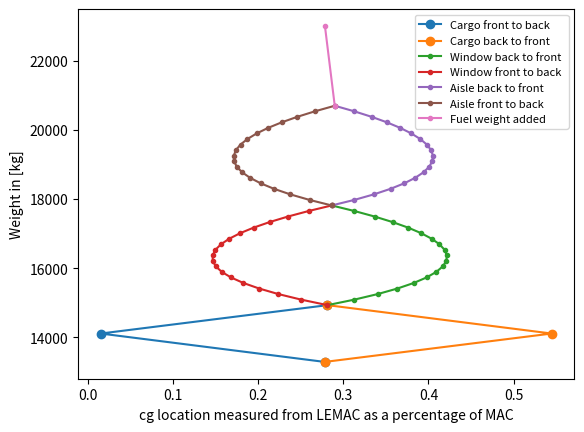

Reproduce this figure in Python.
from math import *
import matplotlib.pyplot as plt
import numpy as np

cr = 2.57
ct = 1.59
c_mac = 2.11847
b = 27.05
b_half = b/2
l_tot = 27.165
MTOW = 23000
sweep = 0

taper = ct/cr
y_lemac = (b_half/6) * ((1 + 2*taper)/taper)
print(y_lemac)
x_lemac = 11.60

def cg_calculation(MTOW, x_lemac):
    W_w = 0.149 * MTOW
    W_wh = 0.018 * MTOW
    W_wv = 0.02 * MTOW
    W_en = 0.103 * MTOW
    W_fus = 0.248 * MTOW
    W_lm = 0.035 * MTOW
    W_ln = 0.005 * MTOW
    print("Weights", W_w, W_wh, W_wv, W_en, W_fus, W_lm, W_ln)

    W_fusgroup = W_fus + W_wh + W_wv + W_ln
    W_wgroup = W_w  + W_en + W_lm
    OEW = W_fusgroup + W_wgroup
    print("Weights of the fuselage, wing and OEW respectively: ", W_fusgroup, W_wgroup, OEW)

    cg_w = 12.35
    cg_wh = 26.47
    cg_wv = 24.15
    cg_en = 11.32
    cg_fus = 0.39 * l_tot
    cg_lm = 12.69
    cg_ln = 1.64

    cg_perc_w = (cg_w - x_lemac) / c_mac
    cg_perc_wh = (cg_wh - x_lemac) / c_mac
    cg_perc_wv = (cg_wv - x_lemac) / c_mac
    cg_perc_en = (cg_en - x_lemac) / c_mac
    cg_perc_fus = (cg_fus - x_lemac) / c_mac
    cg_perc_lm = (cg_lm - x_lemac) / c_mac
    cg_perc_ln = (cg_ln - x_lemac) / c_mac

    print("cg percentages: ", cg_perc_w, cg_perc_wh, cg_perc_wv, cg_perc_en, cg_perc_fus, cg_perc_lm, cg_perc_ln)

    cg_wgroup = (W_w*cg_w + W_lm*cg_lm + W_en*cg_en)/W_wgroup
    cg_fusgroup = (W_fus*cg_fus + W_wh*cg_wh + W_wv*cg_wv + W_ln*cg_ln)/W_fusgroup
    cg_OEW = (W_w*cg_w + W_wh*cg_wh + W_wv*cg_wv + W_en*cg_en + W_fus*cg_fus + W_lm*cg_lm + W_ln*cg_ln) / OEW
    print("The center of gravity of fuselage group, wing group, and OEW measured from the nose is: ", cg_fusgroup, cg_wgroup, cg_OEW)

    cg_wgroup_lemac = cg_wgroup - x_lemac
    cg_fusgroup_lemac = cg_fusgroup - x_lemac
    cg_OEW_lemac = cg_OEW - x_lemac
    print("The center of gravity of fuselage group, wing group, and OEW measured from the lemac is: ", cg_fusgroup,
          cg_wgroup, cg_OEW)

    cg_perc_w = cg_wgroup_lemac/c_mac
    cg_perc_f = cg_fusgroup_lemac/c_mac
    cg_perc_OEW = cg_OEW_lemac/c_mac
    print("The center of gravity of fuselage group, wing group, and OEW measured from the lemac as percentage of mac is: ", cg_perc_w,
          cg_perc_f, cg_perc_OEW)

    PW = 7400

    return cg_OEW, cg_OEW_lemac, OEW, PW

def convert_lemac(xcg):
    return (xcg - x_lemac)/c_mac
vec_convert_lemac = np.vectorize(convert_lemac)


def loading_diagrams(OEW, PW):
    seat_pitch = np.arange(6, 18.963, 29*0.0254)

    front_cargo = 2.5922 # meter
    back_cargo = 21.912 # meter

    cargo_dist = [front_cargo, back_cargo]

    max_cargo = PW - 72*80 # kg
    
    # initiate
    cg_cargo_pot_fb = [cg_oew]
    fb_weight_cargo =  [OEW]

    cg_cargo_pot_bf = [cg_oew]
    bf_weight_cargo =  [OEW]

    # front to back
    for dist in cargo_dist:
        new_xcg = (fb_weight_cargo[-1]*cg_cargo_pot_fb[-1] + max_cargo/2*dist)/(max_cargo/2 + fb_weight_cargo[-1])
        cg_cargo_pot_fb.append(new_xcg)
        fb_weight_cargo.append(fb_weight_cargo[-1] + max_cargo/2)

    # back to front
    for dist in np.flip(cargo_dist):
        new_xcg = (bf_weight_cargo[-1]*cg_cargo_pot_bf[-1] + max_cargo/2*dist)/(max_cargo/2 + bf_weight_cargo[-1])
        cg_cargo_pot_bf.append(new_xcg)
        bf_weight_cargo.append(bf_weight_cargo[-1] + max_cargo/2)


    #-------------------- window  passenger potato -----------------------------------------

    cg_wdwPot_fb = [cg_cargo_pot_fb[-1]] # front to back
    fb_weight_wdw = [fb_weight_cargo[-1]]

    cg_wdwPot_bf = [cg_cargo_pot_fb[-1]] # back to front
    bf_weight_wdw = [bf_weight_cargo[-1]]
    w_pax = 80 # kg

    #front to back
    for dist in seat_pitch:
        new_xcg = (fb_weight_wdw[-1]*cg_wdwPot_fb[-1] + 2*w_pax*dist)/(2*w_pax + fb_weight_wdw[-1])
        cg_wdwPot_fb.append(new_xcg)
        fb_weight_wdw.append(fb_weight_wdw[-1] + 2*w_pax)

    #back to front
    for dist in np.flip(seat_pitch):
        new_xcg = (bf_weight_wdw[-1]*cg_wdwPot_bf[-1] + 2*w_pax*dist)/(2*w_pax + bf_weight_wdw[-1])
        cg_wdwPot_bf.append(new_xcg)
        bf_weight_wdw.append(bf_weight_wdw[-1] + 2*w_pax)
    #---------------------------- Aisle passenger potato --------------------------------

    cg_aislePot_fb = [cg_wdwPot_fb[-1]] #front to back
    fb_weight_aisle = [fb_weight_wdw[-1]]

    cg_aislePot_bf = [cg_wdwPot_bf[-1]]
    bf_weight_aisle =  [bf_weight_wdw[-1]]
    
    #front to back
    for dist in seat_pitch:
        new_xcg = (fb_weight_aisle[-1]*cg_aislePot_fb[-1] + 2*w_pax*dist)/(2*w_pax + fb_weight_aisle[-1])
        cg_aislePot_fb.append(new_xcg)
        fb_weight_aisle.append(fb_weight_aisle[-1] + 2*w_pax)

    #back to front
    for dist in np.flip(seat_pitch):
        new_xcg = (bf_weight_aisle[-1]*cg_aislePot_bf[-1] + 2*w_pax*dist)/(2*w_pax + bf_weight_aisle[-1])
        cg_aislePot_bf.append(new_xcg)
        bf_weight_aisle.append(bf_weight_aisle[-1] + 2*w_pax)

    # --------------------------- Fuel ---------------------------------------------------
    FW = MTOW - OEW - PW
    cg_fuel = 11.97

    cg_tot = (cg_aislePot_bf[-1]*bf_weight_aisle[-1] + cg_fuel*FW)/MTOW
    cg_tot_array = [cg_aislePot_bf[-1], cg_tot]
    MTOW_array = [bf_weight_aisle[-1], MTOW]



    #--------------------------- Plotting ---------------------------------------------------

    

    # plotting cargo
    plt.plot(vec_convert_lemac(cg_cargo_pot_fb), fb_weight_cargo, ".-", markersize= 12, label= "Cargo front to back")
    plt.plot(vec_convert_lemac(cg_cargo_pot_bf), bf_weight_cargo, ".-",markersize= 12,label = "Cargo back to front")
    
    #plotting window seats
    plt.plot(vec_convert_lemac(cg_wdwPot_bf), bf_weight_wdw, ".-",label="Window back to front")
    plt.plot(vec_convert_lemac(cg_wdwPot_fb), fb_weight_wdw, ".-", label="Window front to back ")

    #plotting aisle seats
    plt.plot(vec_convert_lemac(cg_aislePot_bf), bf_weight_aisle, ".-",label="Aisle back to front")
    plt.plot(vec_convert_lemac(cg_aislePot_fb), fb_weight_aisle, ".-", label="Aisle front to back ")

    plt.plot(vec_convert_lemac(cg_tot_array), MTOW_array, ".-", label="Fuel weight added ")

    max_cg = max([max(cg_cargo_pot_bf), max(cg_wdwPot_bf), max(cg_aislePot_bf), cg_tot])
    min_cg = min([min(cg_cargo_pot_fb), min(cg_wdwPot_fb), min(cg_aislePot_fb), cg_tot])

    max_cg = convert_lemac(max_cg)
    min_cg = convert_lemac(min_cg)

    print("The most front and aft cg position of the OEW + PW is: ", max_cg, min_cg)
    plt.xlabel('cg location measured from LEMAC as a percentage of MAC')
    plt.ylabel('Weight in [kg]')
    plt.legend(prop={'size': 8})
    plt.show()

cg_oew, cg_oew_lemac, OEW, PW= cg_calculation(MTOW, x_lemac)
loading_diagrams(OEW, PW)